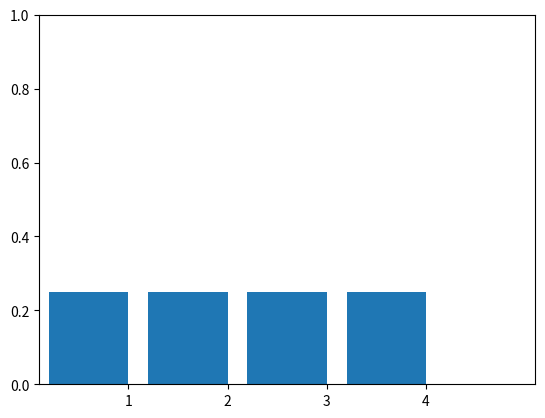
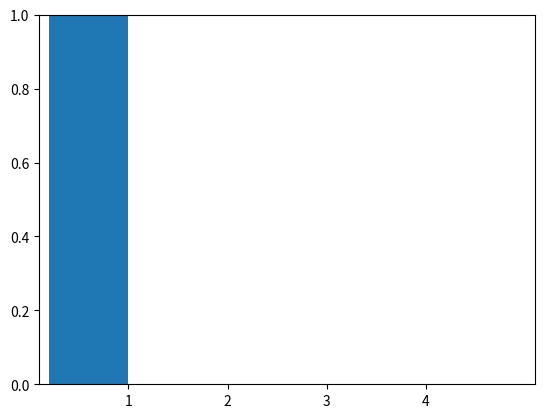

Here is the Python script that generated these plots, in order:
#!/usr/bin/env python

# Plots categorical distributions.

import numpy as np
import matplotlib.pylab as pl

pl.bar(np.arange(4) + 0.5, [0.25] * 4)
pl.axis([0, 5, 0, 1])
pl.xticks(np.arange(4) + 0.9, np.arange(4) + 1)
pl.savefig('discreteProbDistFig_a.png')

pl.figure()
pl.bar(0.5, 1)
pl.axis([0, 5, 0, 1])
pl.xticks(np.arange(4) + 0.9, np.arange(4) + 1)
pl.savefig('discreteProbDistFig_b.png')
pl.show()
